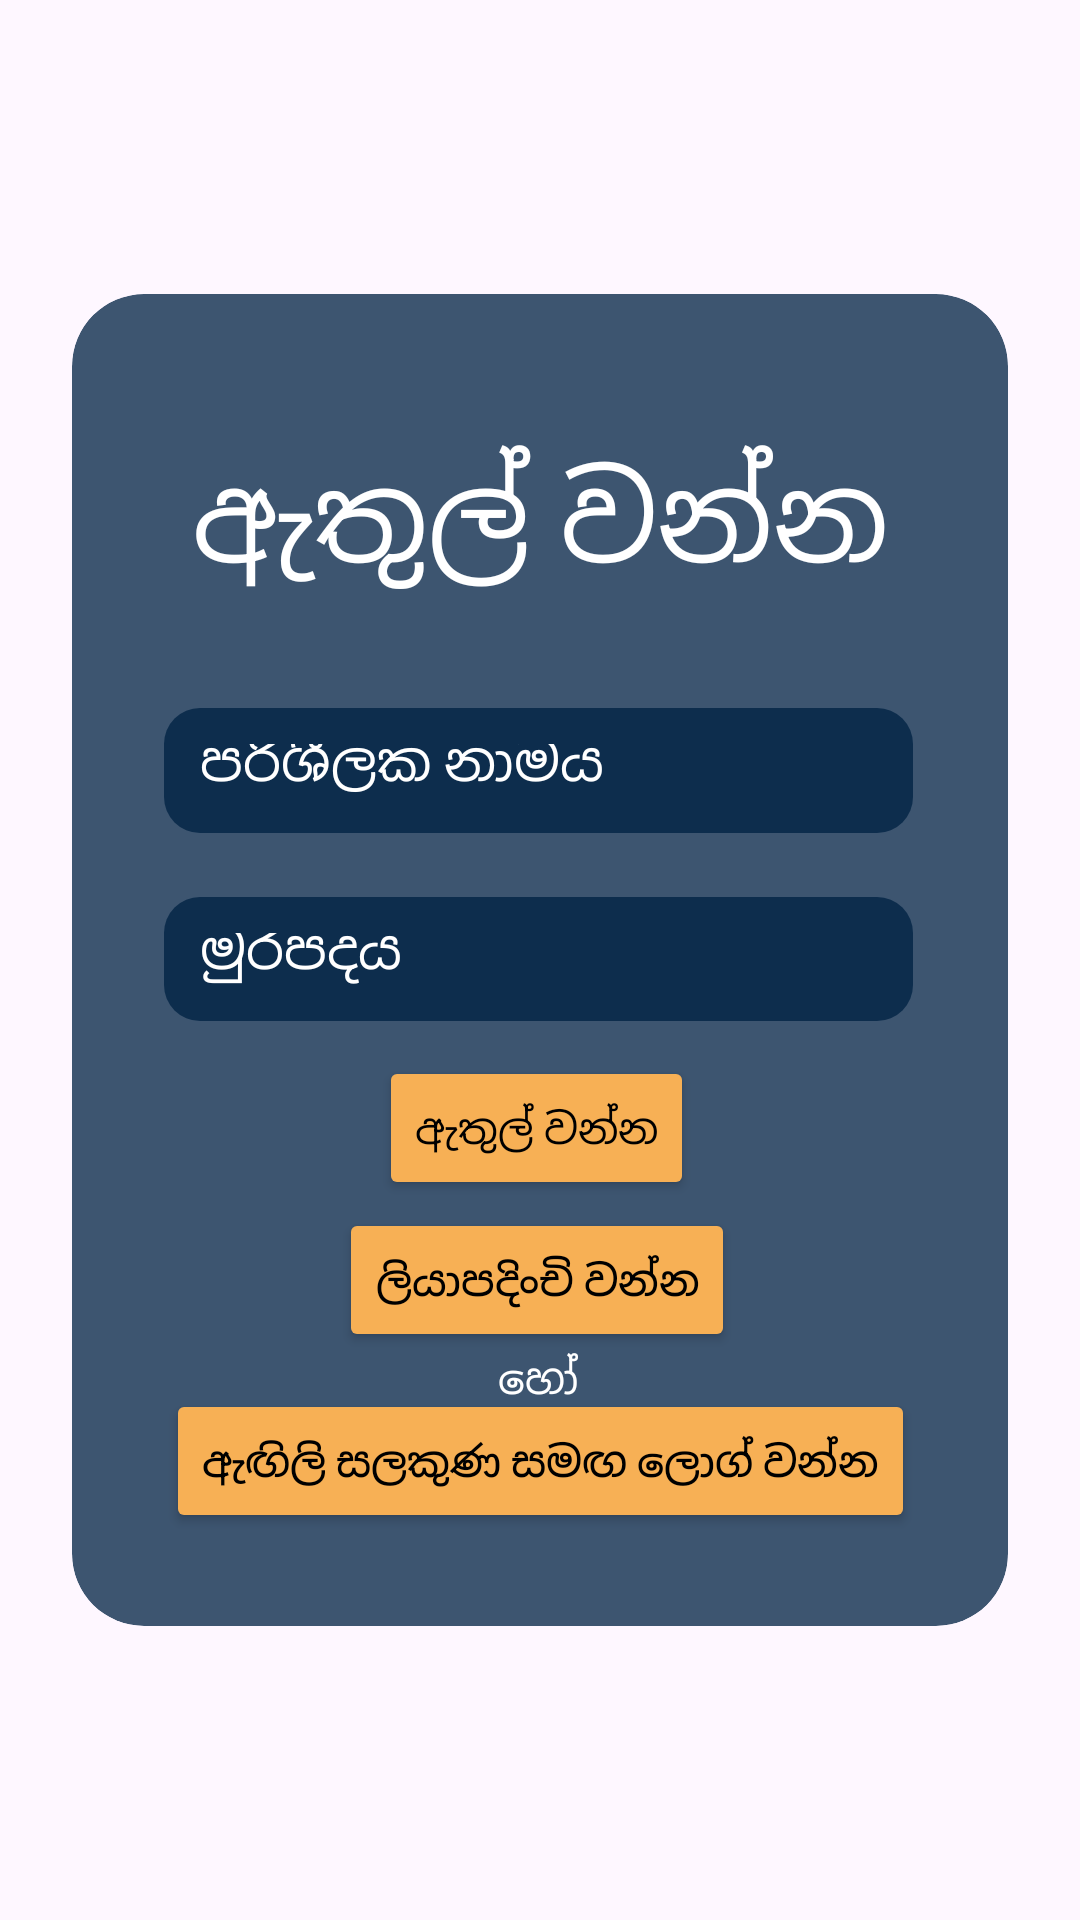

The Android layout XML behind this screen, and the referenced resources:
<!-- AndroidManifest.xml: application theme Theme.TailorEase -->
<!-- res/layout/si_activity_login.xml -->
<?xml version="1.0" encoding="utf-8"?>
<androidx.constraintlayout.widget.ConstraintLayout
    xmlns:android="http://schemas.android.com/apk/res/android"
    xmlns:app="http://schemas.android.com/apk/res-auto"
    xmlns:tools="http://schemas.android.com/tools"
    android:layout_width="match_parent"
    android:layout_height="match_parent"
    android:background="@drawable/background"
    android:padding="24dp"
    tools:context=".LoginScreen">


    <ImageView
        android:id="@+id/imageView6"
        android:layout_width="0dp"
        android:layout_height="0dp"
        android:background="@drawable/rounded_bg"
        android:clipToOutline="true"
        android:scaleType="fitXY"
        app:layout_constraintBottom_toBottomOf="parent"
        app:layout_constraintEnd_toEndOf="parent"
        app:layout_constraintHeight_percent="0.75"
        app:layout_constraintStart_toStartOf="parent"
        app:layout_constraintTop_toTopOf="parent" />

    <EditText
        android:id="@+id/etUsername"
        android:layout_width="0dp"
        android:layout_height="0dp"
        android:background="@drawable/rounded_textview2"
        android:hint="පරිශීලක නාමය"
        android:inputType="text"
        android:padding="12dp"
        android:textColor="@color/white"
        android:textColorHint="@color/white"
        app:layout_constraintBottom_toBottomOf="@+id/imageView6"
        app:layout_constraintEnd_toEndOf="@id/imageView6"
        app:layout_constraintHeight_percent="0.07"
        app:layout_constraintHorizontal_bias="0.493"
        app:layout_constraintStart_toStartOf="@id/imageView6"
        app:layout_constraintTop_toTopOf="@id/imageView6"
        app:layout_constraintVertical_bias="0.343"
        app:layout_constraintWidth_percent="0.80" />

    <EditText
        android:id="@+id/etPassword"
        android:layout_width="0dp"
        android:layout_height="0dp"
        android:background="@drawable/rounded_textview2"
        android:fontFamily="@font/my_font"
        android:hint="මුරපදය"
        android:inputType="textPassword"
        android:padding="12dp"
        android:textColor="@color/white"
        android:textColorHint="@color/white"
        app:layout_constraintBottom_toBottomOf="@+id/imageView6"
        app:layout_constraintEnd_toEndOf="@id/imageView6"
        app:layout_constraintHeight_percent="0.07"
        app:layout_constraintHorizontal_bias="0.493"
        app:layout_constraintStart_toStartOf="@id/imageView6"
        app:layout_constraintTop_toTopOf="@id/imageView6"
        app:layout_constraintVertical_bias="0.499"
        app:layout_constraintWidth_percent="0.80" />

    <Button
        android:id="@+id/btnLogin"
        android:layout_width="wrap_content"
        android:layout_height="wrap_content"
        android:backgroundTint="#F7B055"
        android:fontFamily="@font/my_font"
        android:padding="12dp"
        android:text="ඇතුල් වන්න"
        android:textColor="#000000"
        app:layout_constraintBottom_toBottomOf="@+id/imageView6"
        app:layout_constraintEnd_toEndOf="@id/imageView6"
        app:layout_constraintHeight_percent="0.07"
        app:layout_constraintHorizontal_bias="0.494"
        app:layout_constraintStart_toStartOf="@id/imageView6"
        app:layout_constraintTop_toTopOf="@+id/imageView6"
        app:layout_constraintVertical_bias="0.641"
        app:layout_constraintWidth_percent="0.40" />

    <Button
        android:id="@+id/btnSignUp"
        android:layout_width="wrap_content"
        android:layout_height="wrap_content"
        android:backgroundTint="#F7B055"
        android:padding="12dp"
        android:text="ලියාපදිංචි වන්න"
        android:textColor="#000000"
        app:layout_constraintBottom_toBottomOf="@+id/imageView6"
        app:layout_constraintEnd_toEndOf="@id/imageView6"
        app:layout_constraintHeight_percent="0.07"
        app:layout_constraintHorizontal_bias="0.494"
        app:layout_constraintStart_toStartOf="@id/imageView6"
        app:layout_constraintTop_toTopOf="@+id/imageView6"
        app:layout_constraintVertical_bias="0.769"
        app:layout_constraintWidth_percent="0.40" />

    <TextView
        android:id="@+id/textView"
        android:layout_width="0dp"
        android:layout_height="85dp"
        android:text="ඇතුල් වන්න"
        android:textAlignment="center"
        android:textColor="@color/white"
        android:textSize="40sp"
        app:layout_constraintBottom_toBottomOf="@+id/imageView6"
        app:layout_constraintEnd_toEndOf="@+id/imageView6"
        app:layout_constraintStart_toStartOf="@+id/imageView6"
        app:layout_constraintTop_toTopOf="@+id/imageView6"
        app:layout_constraintVertical_bias="0.131" />

    <TextView
        android:id="@+id/textView8"
        android:layout_width="wrap_content"
        android:layout_height="wrap_content"
        android:text="හෝ"
        android:textColor="@color/white"
        app:layout_constraintBottom_toBottomOf="@+id/imageView6"
        app:layout_constraintEnd_toEndOf="@+id/imageView6"
        app:layout_constraintHorizontal_bias="0.498"
        app:layout_constraintStart_toStartOf="@+id/imageView6"
        app:layout_constraintTop_toTopOf="@+id/imageView6"
        app:layout_constraintVertical_bias="0.828" />

    <Button
        android:id="@+id/btnFingerprint"
        android:layout_width="wrap_content"
        android:layout_height="wrap_content"
        android:backgroundTint="#F7B055"
        android:text="ඇඟිලි සලකුණ සමඟ ලොග් වන්න"
        android:textColor="#000000"
        app:layout_constraintBottom_toBottomOf="@+id/imageView6"
        app:layout_constraintEnd_toEndOf="@id/imageView6"
        app:layout_constraintHeight_percent="0.07"
        app:layout_constraintStart_toStartOf="@id/imageView6"
        app:layout_constraintTop_toTopOf="@+id/imageView6"
        app:layout_constraintVertical_bias="0.922"
        app:layout_constraintWidth_percent="0.40" />


</androidx.constraintlayout.widget.ConstraintLayout>
<!-- resources referenced by this layout -->
<resources>
  <color name="white">#FFFFFFFF</color>
  <!-- drawable rounded_bg (drawable) -->
  <shape xmlns:android="http://schemas.android.com/apk/res/android"
      android:shape="rectangle">
  
      <solid android:color="#CC0D2D4D" /> 
      <corners android:radius="24dp" />   
  
  </shape>
  <!-- drawable rounded_textview2 (drawable) -->
  <shape xmlns:android="http://schemas.android.com/apk/res/android"
      android:shape="rectangle">
  
      
      <corners android:radius="12dp" />
  
      
      <solid android:color="#0D2D4D" />
  </shape>
  <style name="Theme.TailorEase" parent="Theme.Material3.DayNight.NoActionBar">
          
          <item name="colorPrimary">@color/white</item>
          <item name="android:textColorPrimary">@android:color/black</item>
      </style>
</resources>
